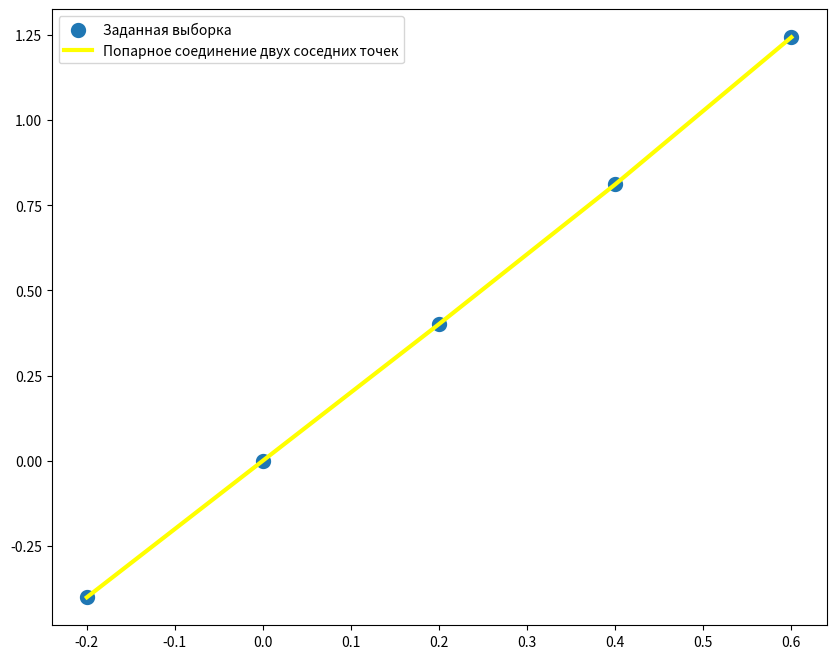

Generate this figure with matplotlib:
import matplotlib.pyplot as plt

def findInterval(xi, x0):
    for i in range(0,len(xi) - 1):
        if xi[i] <= x0 <= xi[i + 1]:
            return i

        
def firstDerivative(xi, yi, x0):
    i = findInterval(xi, x0)
    left = (yi[i + 1] - yi[i]) / (xi[i + 1] - xi[i])
    right = ((yi[i + 2] - yi[i + 1]) / (xi[i + 2] - xi[i + 1]) - left) / \
            (xi[i + 2] - xi[i]) * (2 * x0 - xi[i] - xi[i + 1])
    return left + right


def secondDerivative(xi, yi, x0):
    i = findInterval(xi, x0)
    left = (yi[i + 1] - yi[i]) / (xi[i + 1] - xi[i])
    right = 2 * ((yi[i + 2] - yi[i + 1]) / (xi[i + 2] - xi[i + 1]) - left) / \
            (xi[i + 2] - xi[i])
    return right


x0 = 0.2
xi = [-0.2, 0.0,	0.2,	0.4,	0.6]
yi = [-0.40136,	0.0,	0.40136,	0.81152,	1.2435]
print("Первая производная в точке = " + str(round(firstDerivative(xi, yi, x0), 6)))
print("Вторая производная в точке = " + str(round(secondDerivative(xi, yi, x0), 6)))


# Графики, чтобы убедиться в правильности результатов:
plt.figure(figsize=(10,8))
plt.scatter(xi,yi,linewidths=5)
plt.plot(xi,yi,c="yellow",linewidth=3)
plt.legend(["Заданная выборка","Попарное соединение двух соседних точек"])

"""Зависимость почти линейная, поэтому тангенс угла наклона касательной в 0.2 равен примерно двум, что совпадает с результатом. И так как функция почти линейна, то вторая производная примерно равна нулю, что видно из второго результата работы программы"""
